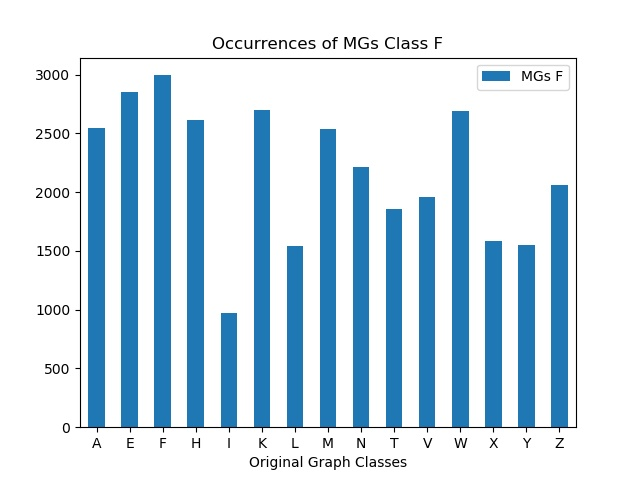

Data behind this chart, as committed beside it:
, MGs F
A, 2549
E, 2853
F, 2995
H, 2616
I, 972
K, 2703
L, 1538
M, 2537
N, 2210
T, 1853
V, 1959
W, 2694
X, 1585
Y, 1550
Z, 2058
